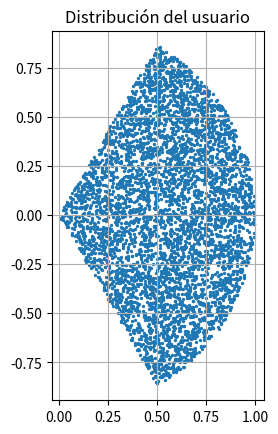
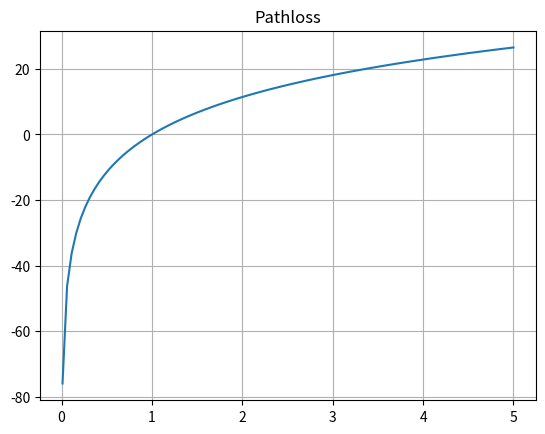
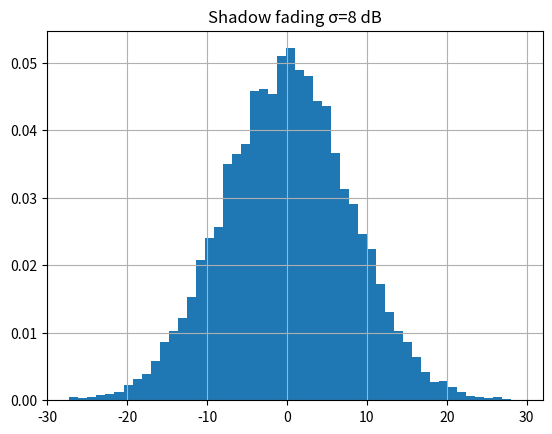

These figures' Python source, in order: (Note: this script raises an exception after producing the figures.)
import numpy as np
import matplotlib.pyplot as plt
# ----------------- PARÁMETROS -----------------
num_snapshots = 2000          # >1000 para curvas suaves
nu = 3.8                      # exponente path-loss
sigma = 8                     # shadow fading en dB
Pt = 0                        # Potencia transmitida (0 dB valor relativo)
R = 1                         # Radio de la celda normalizado

# ----------------- COORDENADAS CELDAS -----------------
def hex_grid():
    coords = [(0,0)]
    ring1 = [
        (np.sqrt(3)*R, 0),
        (np.sqrt(3)/2*R, 1.5*R),
        (-np.sqrt(3)/2*R, 1.5*R),
        (-np.sqrt(3)*R, 0),
        (-np.sqrt(3)/2*R, -1.5*R),
        (np.sqrt(3)/2*R, -1.5*R)
    ]
    ring2 = []
    for x,y in ring1:
        ring2.append((2*x, 2*y))
    return [(0,0)] + ring1 + ring2

cell_centers = hex_grid()

# ----------------- GENERAR POSICIÓN ALEATORIA EN SECTOR CENTRAL -----------------
def random_user_position():
    r = R * np.sqrt(np.random.uniform(0,1))
    theta = np.random.uniform(-np.pi/3, np.pi/3)    # sector 120°
    x = r * np.cos(theta)
    y = r * np.sin(theta)
    return x, y

# ----------------- DISTANCIA Y POTENCIA RECIBIDA -----------------
def pathloss_db(d):
    return 10 * nu * np.log10(d)

def received_power(d):
    PL = pathloss_db(d)
    X = np.random.normal(0, sigma)   # shadow fading
    return Pt - PL + X

# ----------------- LOOP MONTE-CARLO -----------------
SIR_list = []

for _ in range(num_snapshots):
    # Usuario deseado en celda central
    ux, uy = random_user_position()
    
    # Deseado
    d_des = np.sqrt(ux**2 + uy**2)
    P_des = received_power(d_des)
    
    # Interferentes: usuario en misma orientación sectorial
    P_int_sum = 0
    for cx, cy in cell_centers[1:]:
        dx = ux - cx
        dy = uy - cy
        d_i = np.sqrt(dx**2 + dy**2)
        P_int = received_power(d_i)
        P_int_sum += 10**(P_int/10)  # pasar a potencias lineales
    
    # SIR
    SIR = 10**(P_des/10) / P_int_sum
    SIR_dB = 10 * np.log10(SIR)
    
    SIR_list.append(SIR_dB)

SIR_list = np.array(SIR_list)




##comprobaciones##

""""
plt.figure()
plt.hist(SIR_list, bins=200, density=True, cumulative=True, histtype='step')
plt.xlabel("SIR (dB)")
plt.ylabel("CDF")
plt.grid(True)
plt.show()
"""

# -------- DISTRIBUCIÓN DEL USUARIO --------
xs, ys = [], []
for _ in range(5000):
    x, y = random_user_position()
    xs.append(x)
    ys.append(y)

plt.figure()
plt.scatter(xs,ys,s=2)
plt.title("Distribución del usuario")
plt.gca().set_aspect('equal')
plt.grid(True)
plt.show()

# -------- PATHLOSS --------
dvals = np.linspace(0.01, 5, 100)
PL = 10 * nu * np.log10(dvals)

plt.figure()
plt.plot(dvals, PL)
plt.title("Pathloss")
plt.grid(True)
plt.show()

# -------- SHADOW FADING --------
samples = np.random.normal(0, sigma, 10000)
plt.figure()
plt.hist(samples, bins=50, density=True)
plt.title("Shadow fading σ=8 dB")
plt.grid(True)
plt.show()

# -------- PERCENTILES SIR --------
print(
    np.percentile(SIR1, [1,5,50,95,99]),
    np.percentile(SIR3, [1,5,50,95,99]),
    np.percentile(SIR9, [1,5,50,95,99])
)

